Run: headless pygame with SDL's dummy video driver; simulated clock (each Clock.tick advances the game by its frame time, no real sleeping); random seed 0; keys injected as events and as key.get_pressed() state; mouse plan: one left click at the window centre at the start of phase 2, then a move to the lower-right quarter at the start of phase 3.
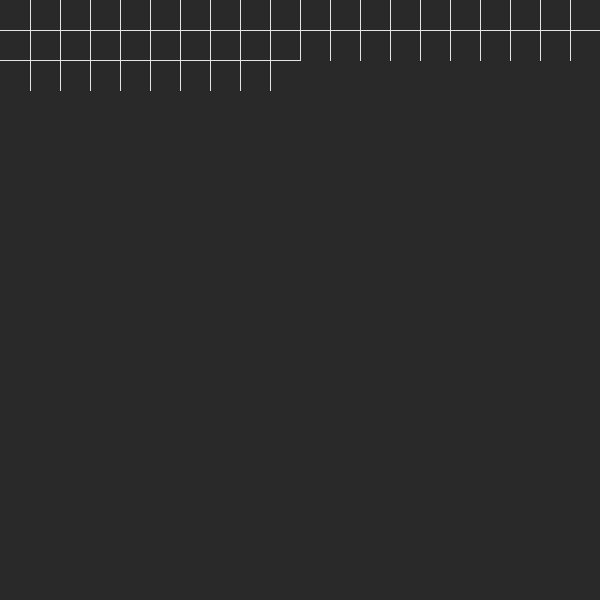
Frame 1 of 4 · flips 1–60 · no input
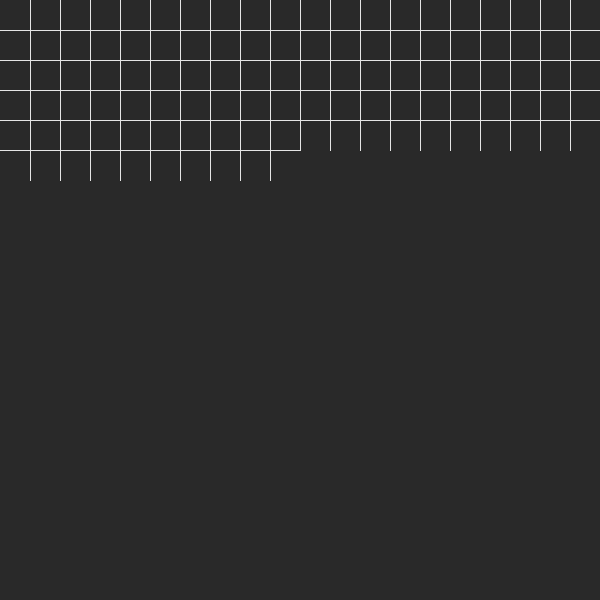
Frame 2 of 4 · flips 61–180 · clicked the window centre · tapped SPACE, RETURN · held RIGHT (→), D
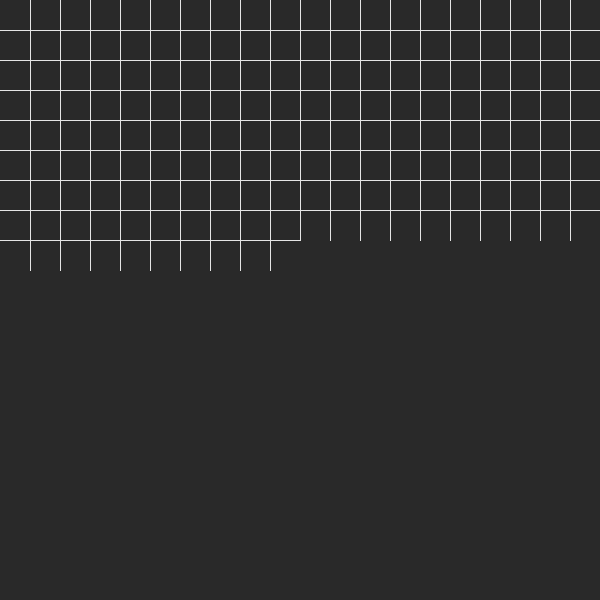
Frame 3 of 4 · flips 181–300 · moved the mouse to the lower-right quarter · held DOWN (↓), S
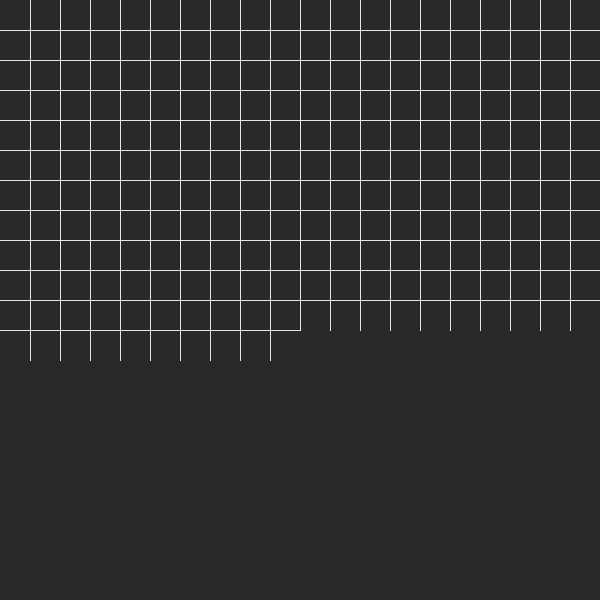
Frame 4 of 4 · flips 301–420 · held LEFT (←), A, UP (↑), W

The pygame program that drew these frames:

from operator import truediv
from os import environ
from re import L
environ['PYGAME_HIDE_SUPPORT_PROMPT'] = '1'
import pygame


class Grid:
    block_width=30
    width = 600
    height = 600
    gray = [41,41,41]
    line_color= [229,229,229]
    neighbors_list = {}

    
    

    def __init__(self):
        pygame.init()  #intializes pygame
        self.screen = pygame.display.set_mode((self.width, self.height)) #makes dimensions 600x600
        pygame.display.set_caption("Maze") #name is maze
        self.screen.fill(self.gray) #sets background to gray
        pygame.display.flip() #displays the screen


    def setup_blocks(self):
        accumulator=0 #accumulator for neighbors. These will be the indices of the grid
        y=0 #needed this so that column starts at 20
        y_index=-1 #need this so that y coord index starts at 0 in for loop
        for i in range(20): #20 iterations because width divided by block_width
            y_index=y_index+1 #iterate y coordinate
            x=self.block_width  
            y=y +self.block_width  #iterating each column
            for j in range(20):
                self.neighbors(accumulator)
                accumulator=accumulator+1
                pygame.display.flip()
                pygame.draw.line(self.screen , self.line_color, (x, y), (x, y+30)) #draws line down of current coord
                pygame.draw.line(self.screen , self.line_color, (x, y), (x+30, y))#draws line right of current coord
                pygame.draw.line(self.screen , self.line_color, (x, y), (x, y-30))#draws line up of current coord
                pygame.draw.line(self.screen , self.line_color, (x, y), (x-30, y))#draws line left of current coord
                pygame.display.flip() #updating display
                x=self.block_width+x #iterating each row
        
     
    def highlight_box(self, position):
        if position[0] ==0 and position[1]==0: #this is used so that the board doesn't highlight first
            #indice at initialization
            return
        color = [240,248,255] #highlight color around whitish
        x_indice = position[0]//30 #to find the left coords of current position of current block your in
        y_indice = position[1]//30 #to find the top coords of current position of current block your in
        pygame.draw.rect(self.screen, color, pygame.Rect(x_indice*30, y_indice*30, 30, 30)) # draw rectangle of current block
        #this is the highlight for the user
        pygame.display.flip() #this displays the highlighted block
        #this redraws the highlighted block to original block with white lines. We don't display it
        pygame.draw.rect(self.screen, self.gray, pygame.Rect(x_indice*30, y_indice*30, 30, 30)) 
        pygame.draw.line(self.screen , self.line_color, (x_indice*30, y_indice*30), (x_indice*30+ 30, y_indice*30) )
        pygame.draw.line(self.screen , self.line_color, (x_indice*30, y_indice*30), (x_indice*30 , y_indice*30+30) )
        pygame.draw.line(self.screen , self.line_color, (x_indice*30 +30, y_indice*30+30), (x_indice*30+30, y_indice*30-30))
        pygame.draw.line(self.screen , self.line_color, (x_indice*30 +30, y_indice*30+30), (x_indice*30 - 30 , y_indice*30+30))

    def neighbors(self, acc):
        neigh_list=[]
        if acc % 20 == 0 and acc/20<1: #if indice is top_left
            neigh_list.append(acc+1) #neighbor is right indice
            neigh_list.append(acc+20) #neighbor is bottom indice
            self.neighbors_list[acc] = neigh_list
        elif acc % 20 == 0 and acc/380>=1: #if indice is bottom_left
            neigh_list.append(acc+1) #neighbor is right indice
            neigh_list.append(acc-20) #neight is top indice
            self.neighbors_list[acc] = neigh_list
        elif acc % 20 == 19 and acc/20<1: #if indice is top_right
            neigh_list.append(acc-1) #neighbor is left indice
            neigh_list.append(acc+20) #neighbor is bottom indice
            self.neighbors_list[acc] = neigh_list
        elif acc % 20 == 19 and acc/380>=1: #if indice is bottom_right
            neigh_list.append(acc-1) #neighbor is left indice
            neigh_list.append(acc-20) #neighbor is top indice
            self.neighbors_list[acc] = neigh_list
        elif acc % 20 == 19: #if indice is right edge
            neigh_list.append(acc-1)
            neigh_list.append(acc-20)
            neigh_list.append(acc+20)
            self.neighbors_list[acc] = neigh_list
        elif acc/380>=1: #if indice is bottom edge
            neigh_list.append(acc-1)
            neigh_list.append(acc-20)
            neigh_list.append(acc+1)
            self.neighbors_list[acc] = neigh_list
        elif acc/20<1: #if indice is top edge
            neigh_list.append(acc-1)
            neigh_list.append(acc+20)
            neigh_list.append(acc+1)
            self.neighbors_list[acc] = neigh_list
        elif acc % 20 == 0: #if indice is left edge
            neigh_list.append(acc+1)
            neigh_list.append(acc+20)
            neigh_list.append(acc-20)
            self.neighbors_list[acc] = neigh_list
        else: #no edge or corner case, just in the middle
            neigh_list.append(acc+1)
            neigh_list.append(acc-1)
            neigh_list.append(acc+20)
            neigh_list.append(acc-20)
            self.neighbors_list[acc] = neigh_list

    #def build_wall(self):

    






def main():
    button_ind=0  #this tells us if mouse button is up or down for each event
    FPS_CLOCK = pygame.time.Clock()
    grid = Grid()   
    grid.setup_blocks()   #creates a grid 600x600
    running =True    
    while running:    #checks each event and see if it should quit
        for event in pygame.event.get():
            if event.type == pygame.KEYDOWN:
                if (event.key == pygame.K_ESCAPE) or (event.type == pygame.QUIT):
                    running = False
            
            if event.type == pygame.MOUSEBUTTONUP: #if the mouse button has been release, then set button_ind =0
                button_ind=0
            if event.type == pygame.MOUSEBUTTONDOWN: #if button pushed down, then set button_ind=1
                button_ind=1
                position = pygame.mouse.get_pos() #we want the coords of where button was pushed down to display wall
                #you should call build wall here
                print(position)
            elif event.type == pygame.MOUSEMOTION and button_ind==1: #if mouse is in motion and button ind==1, which
                                                                     #means button is still down, then find the position
                                                                     #of cursor
                position = pygame.mouse.get_pos()
                #you should call build wall here
                print(position)
    
        FPS_CLOCK.tick(40)
        
    
        pos = pygame.mouse.get_pos() #finds the coords of the current cursor postion
        grid.highlight_box(pos) #calls the method according to current position, highlights the current box
        



                

                    
            
            
            



    
    
    


    
    

    

 





main()
